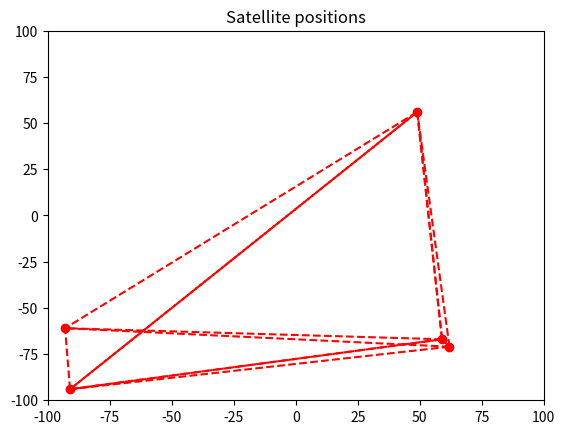

The script that saved this image:
#This code explores the Cramer Rao Bound for satellite constellation and measurements

import numpy as np
from scipy.stats import norm, multivariate_normal
import matplotlib.pyplot as plt

num = 5 #number of satellites
mesh = "full" #other options are star (possibly also dense)
dim = 2 #dimension of the space

# Initialize the correct number of distance parameters that need to be estimated. 
params = np.zeros((int(num * (num-1) / 2),1))


# Randomly num satellites in dim space
sat_pos = np.zeros((num,dim))
for i in range(num):
    sat_pos[i,0] = np.random.randint(-100,100)
    sat_pos[i,1] = np.random.randint(-100,100)

# Calculate satellite distances
sat_dist = np.zeros((num,num))
ranges = np.zeros((0,0))
for i in range(num):
    for j in range(i+1,num):
        sat_dist[i,j] = np.linalg.norm(sat_pos[i,:] - sat_pos[j,:])
        ranges = np.append(ranges, [np.linalg.norm(sat_pos[i,:] - sat_pos[j,:])])


print(sat_dist)
print(ranges)

# Plot the satellite positions
plt.plot(sat_pos[:,0],sat_pos[:,1],'ro')
for i in range(num-1):
    for j in range(num-1):
        plt.plot([sat_pos[i,0],sat_pos[j+1,0]],[sat_pos[i,1],sat_pos[j+1,1]],linestyle='dashed',color='red')
plt.axis([-100,100,-100,100])
plt.title('Satellite positions')
plt.show()


# Initialize Gaussian random variables for every distance measurement


# Generate samples from the normal distribution


# Generate covariance matrices
# cov = np.zeros(())

